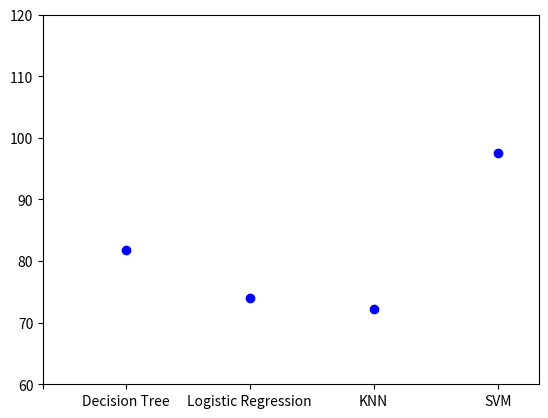

Write Python code to recreate this figure.
import numpy as np
import matplotlib.pyplot as plt
from matplotlib.legend_handler import HandlerLine2D

# Plotting accuracies of different classifiers for whole training data

x=[0,2,5,8,11]
classifiers=['','Decision Tree','Logistic Regression','KNN','SVM']
accuracies=[0,81.73,73.98,72.18,97.62]

plt.axis((0,12,60,120))
plt.xticks(x,classifiers)
plt.plot(x,accuracies,'bo')
plt.show()